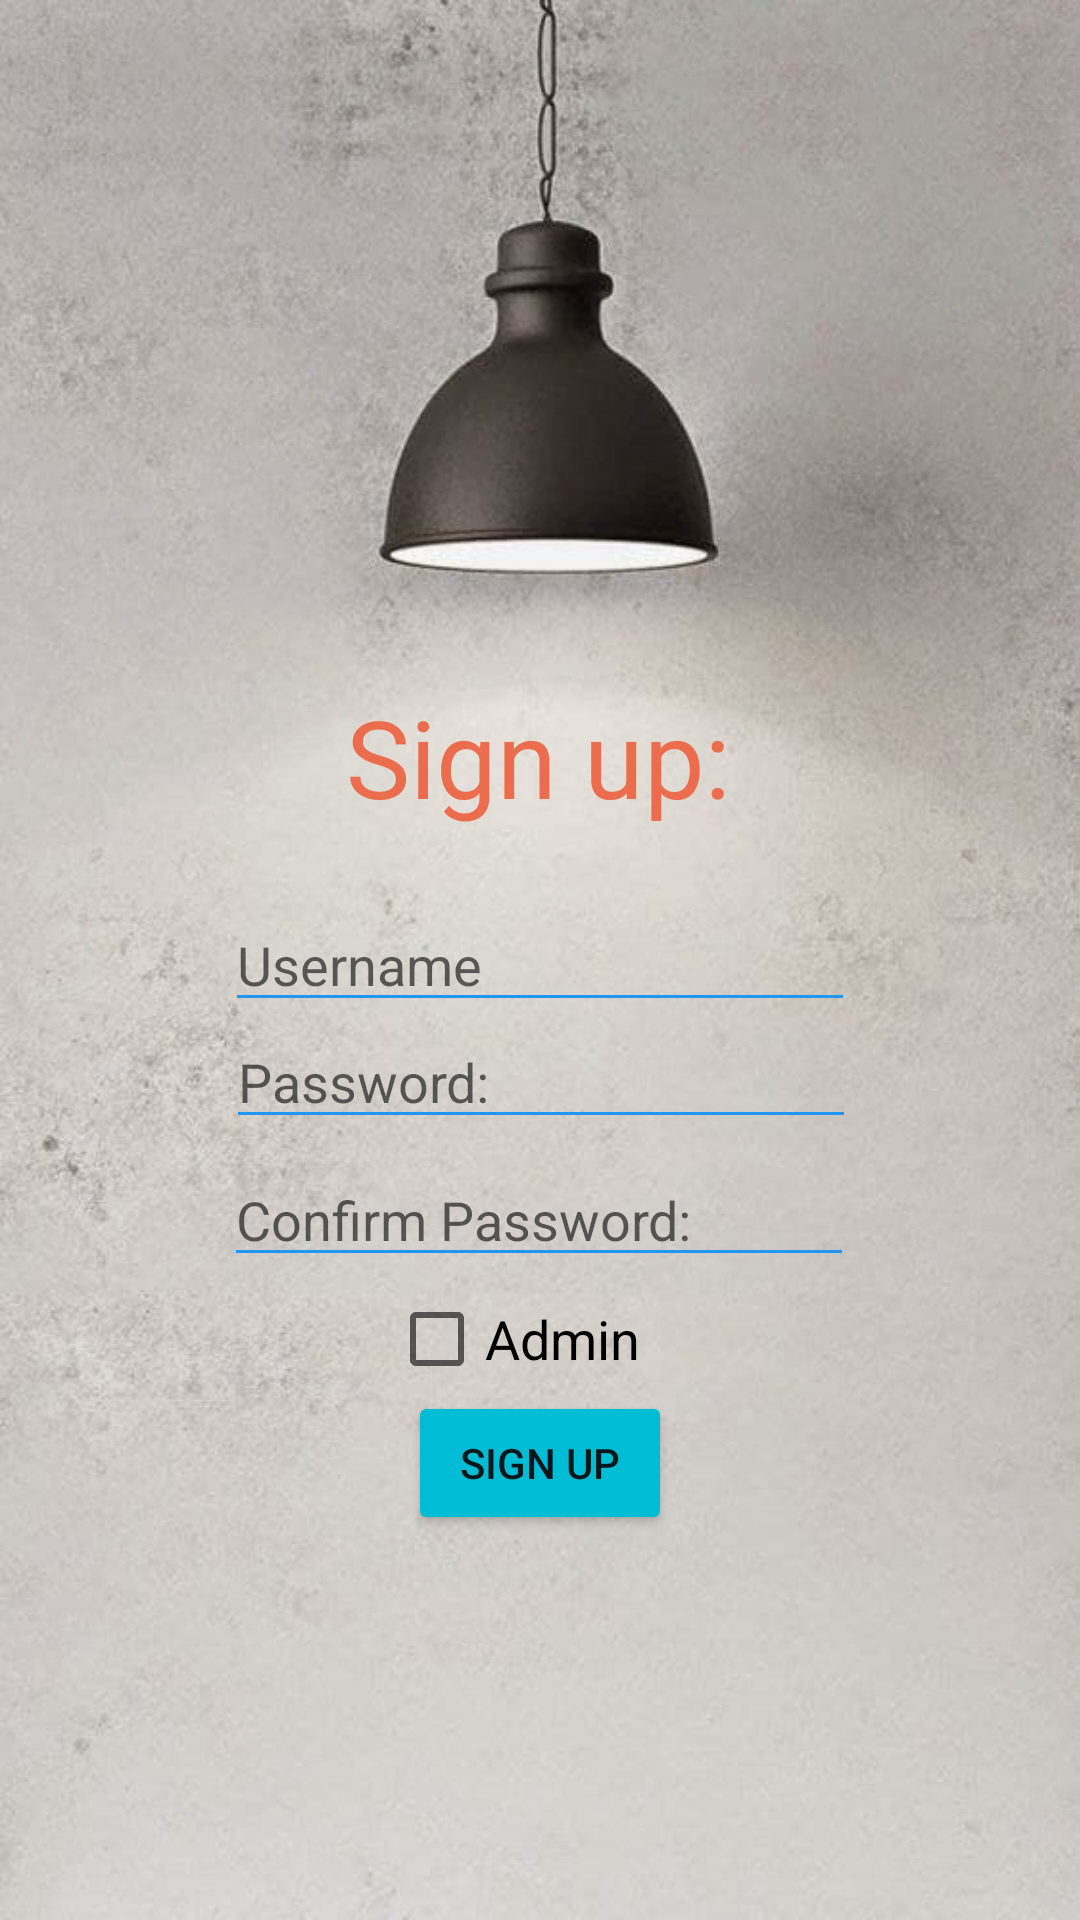

Reconstruct the res/layout file that produces this screen, plus the resources it refers to.
<!-- AndroidManifest.xml: application theme Theme.Collegedule -->
<!-- res/layout/activity_signup.xml -->
<?xml version="1.0" encoding="utf-8"?>
<androidx.constraintlayout.widget.ConstraintLayout xmlns:android="http://schemas.android.com/apk/res/android"
    xmlns:app="http://schemas.android.com/apk/res-auto"
    xmlns:tools="http://schemas.android.com/tools"
    android:layout_width="match_parent"
    android:layout_height="match_parent"
    tools:context=".signup">

    <ImageView
        android:layout_width="match_parent"
        android:layout_height="match_parent"
        android:background="#FFFFFF"
        android:scaleType="centerCrop"
        android:src="@drawable/login1"
        tools:layout_editor_absoluteX="0dp"
        tools:layout_editor_absoluteY="0dp" />

    <TextView
        android:layout_width="wrap_content"
        android:layout_height="wrap_content"
        android:layout_marginTop="228dp"
        android:fontFamily="sans-serif"
        android:text="Sign up:"
        android:textColor="#EC6D4D"
        android:textSize="36sp"
        app:layout_constraintHorizontal_bias="0.498"
        app:layout_constraintLeft_toLeftOf="parent"
        app:layout_constraintRight_toRightOf="parent"
        app:layout_constraintTop_toTopOf="parent" />

    <EditText
        android:id="@+id/signup_username"
        android:layout_width="wrap_content"
        android:layout_height="wrap_content"
        android:backgroundTint="#2196F3"
        android:ems="10"
        android:hint="Username"
        android:inputType="textPersonName"
        app:layout_constraintBottom_toBottomOf="parent"
        app:layout_constraintLeft_toLeftOf="parent"
        app:layout_constraintRight_toRightOf="parent"
        app:layout_constraintTop_toTopOf="parent" />

    <EditText
        android:id="@+id/signup_password"
        android:layout_width="wrap_content"
        android:layout_height="wrap_content"
        android:backgroundTint="#2196F3"
        android:ems="10"
        android:hint="Password:"
        android:inputType="textPersonName"
        app:layout_constraintBottom_toBottomOf="parent"
        app:layout_constraintHorizontal_bias="0.502"
        app:layout_constraintLeft_toLeftOf="parent"
        app:layout_constraintRight_toRightOf="parent"
        app:layout_constraintTop_toTopOf="parent"
        app:layout_constraintVertical_bias="0.565" />

    <EditText
        android:id="@+id/cpassword"
        android:layout_width="wrap_content"
        android:layout_height="wrap_content"
        android:backgroundTint="#2196F3"
        android:ems="10"
        android:hint="Confirm Password:"
        android:inputType="textPersonName"
        app:layout_constraintBottom_toBottomOf="parent"
        app:layout_constraintHorizontal_bias="0.497"
        app:layout_constraintLeft_toLeftOf="parent"
        app:layout_constraintRight_toRightOf="parent"
        app:layout_constraintTop_toTopOf="parent"
        app:layout_constraintVertical_bias="0.642" />

    <Button
        android:id="@+id/signup_btn"
        android:layout_width="wrap_content"
        android:layout_height="wrap_content"
        android:text="Sign up"
        app:backgroundTint="#00BCD4"
        app:layout_constraintBottom_toBottomOf="parent"
        app:layout_constraintLeft_toLeftOf="parent"
        app:layout_constraintRight_toRightOf="parent"
        app:layout_constraintTop_toTopOf="@id/signup_username"
        app:layout_constraintVertical_bias="0.561" />

    <CheckBox
        android:id="@+id/checkBox_admin"
        android:layout_width="wrap_content"
        android:layout_height="wrap_content"
        android:text="Admin"
        android:textSize="18sp"
        app:layout_constraintBottom_toBottomOf="parent"
        app:layout_constraintHorizontal_bias="0.469"
        app:layout_constraintLeft_toLeftOf="parent"
        app:layout_constraintRight_toRightOf="parent"
        app:layout_constraintTop_toTopOf="@id/signup_username"
        app:layout_constraintVertical_bias="0.42" />

</androidx.constraintlayout.widget.ConstraintLayout>
<!-- resources referenced by this layout -->
<resources>
  <!-- drawable login1: jpg bitmap (drawable, 37533 bytes) -->
  <style name="Theme.Collegedule" parent="Theme.MaterialComponents.DayNight.DarkActionBar">
          
          <item name="colorPrimary">@color/purple_500</item>
          <item name="colorPrimaryVariant">@color/purple_700</item>
          <item name="colorOnPrimary">@color/white</item>
          
          <item name="colorSecondary">@color/teal_200</item>
          <item name="colorSecondaryVariant">@color/teal_700</item>
          <item name="colorOnSecondary">@color/black</item>
          
          <item name="android:statusBarColor" tools:targetApi="l">?attr/colorPrimaryVariant</item>
          
      </style>
  <!-- not gathered from this repository: default colours our renderer supplied (Android Studio template values) -->
  <color name="purple_500">#FF6200EE</color>
  <color name="purple_700">#FF3700B3</color>
  <color name="teal_200">#FF03DAC5</color>
  <color name="teal_700">#FF018786</color>
  <color name="black">#FF000000</color>
  <color name="white">#FFFFFFFF</color>
</resources>
